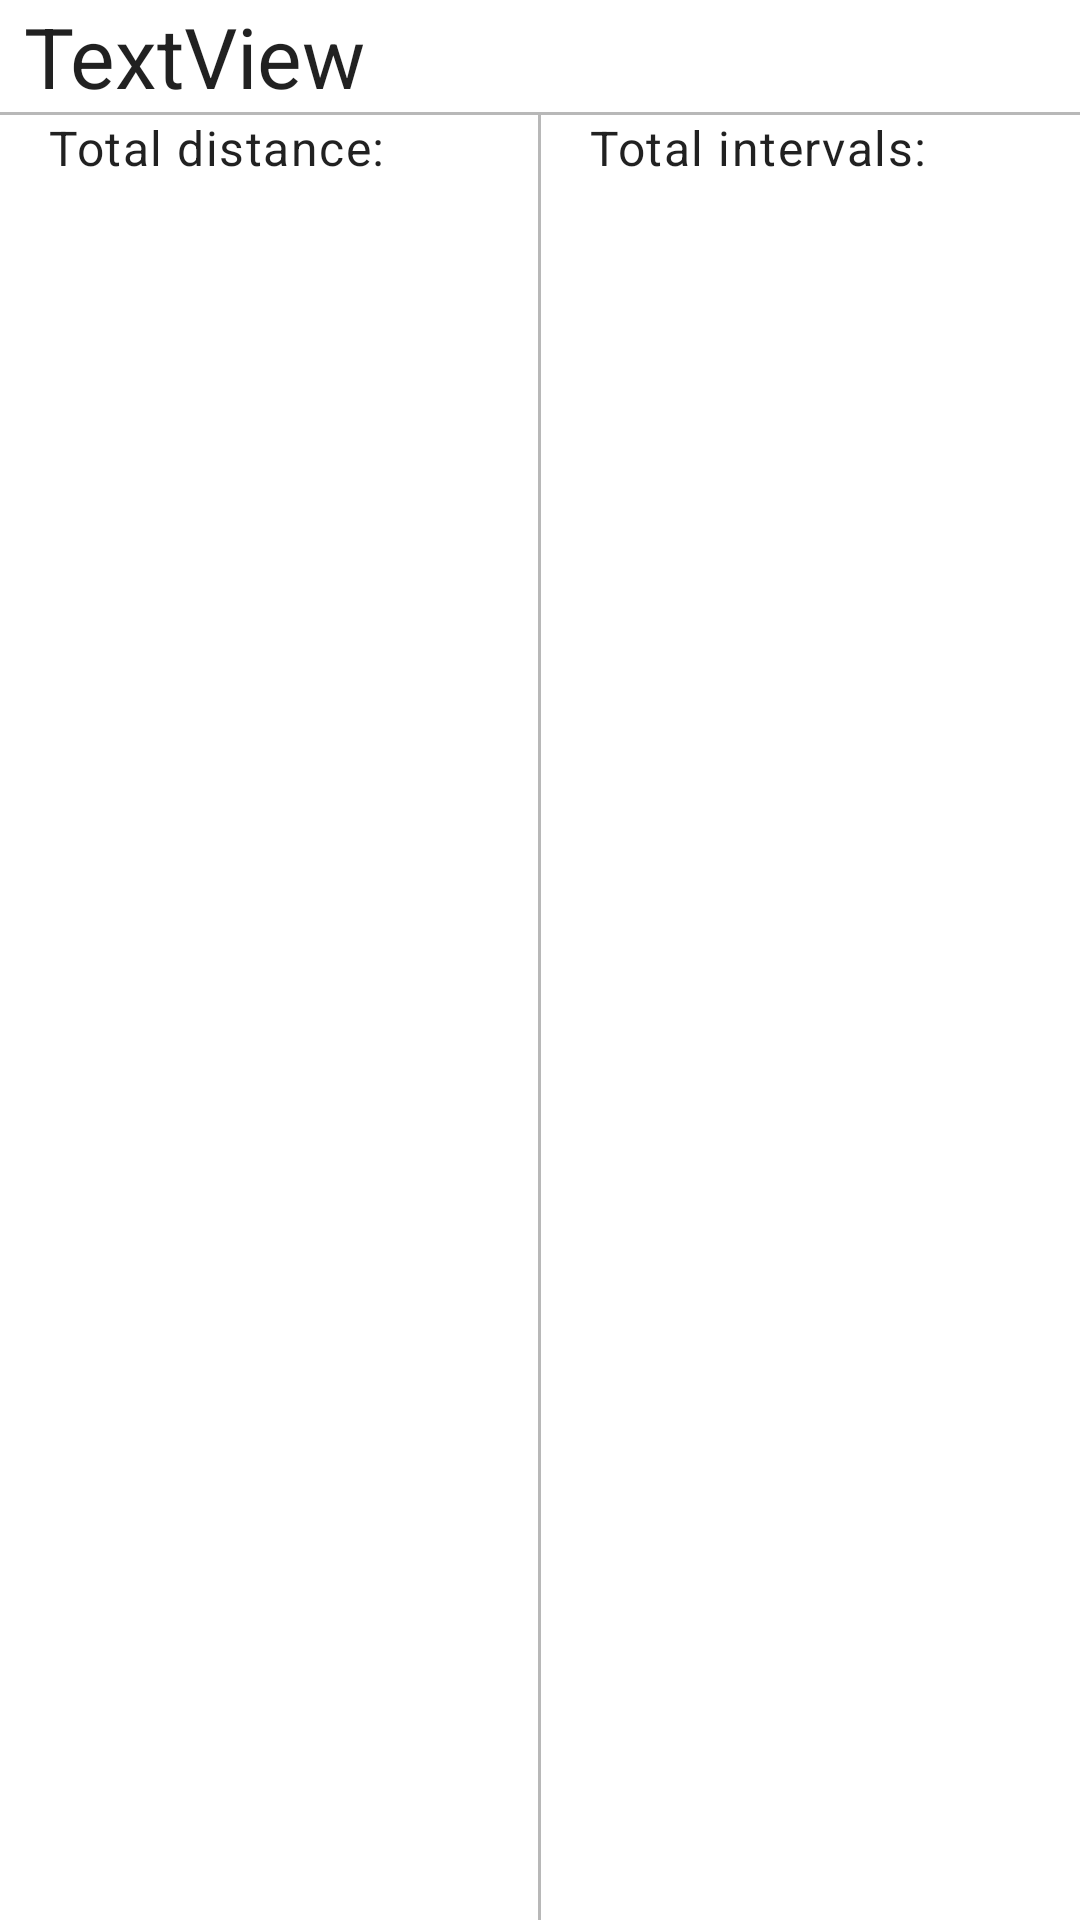

Produce the Android XML layout that renders to this screen, including the resource entries it uses.
<!-- AndroidManifest.xml: application theme Theme.DistanceIntervalTrainer -->
<!-- res/layout/workout_list_item.xml -->
<?xml version="1.0" encoding="utf-8"?>
<com.google.android.material.card.MaterialCardView xmlns:android="http://schemas.android.com/apk/res/android"
    xmlns:app="http://schemas.android.com/apk/res-auto"
    xmlns:tools="http://schemas.android.com/tools"
    android:layout_width="match_parent"
    android:layout_height="wrap_content"
    android:layout_marginHorizontal="12dp"
    android:layout_marginTop="12dp"
    android:checkable="true"
    android:clickable="true"
    android:elevation="8dp"
    android:focusable="true"
    android:orientation="vertical"
    app:cardCornerRadius="0dp"
    app:cardElevation="8dp">

    <LinearLayout
        android:layout_width="match_parent"
        android:layout_height="match_parent"
        android:orientation="vertical">

        <LinearLayout
            android:layout_width="match_parent"
            android:layout_height="match_parent"
            android:orientation="vertical">

            <TextView
                android:id="@+id/workoutNameTitle"
                style="@style/TextAppearance.Material3.HeadlineMedium"
                android:layout_width="match_parent"
                android:layout_height="wrap_content"
                android:layout_marginStart="8dp"
                android:text="TextView"
                android:textAppearance="@style/TextAppearance.AppCompat.Medium" />

            <View
                android:layout_width="match_parent"
                android:layout_height="1dp"
                android:background="#B8B8B8" />

            <LinearLayout
                android:layout_width="match_parent"
                android:layout_height="match_parent"
                android:orientation="horizontal"
                android:weightSum="100">

                <TextView
                    android:id="@+id/totalDistance"
                    style="@style/TextAppearance.Material3.BodyLarge"
                    android:layout_width="0dp"
                    android:layout_height="wrap_content"
                    android:layout_weight="50"
                    android:paddingStart="16dp"
                    android:text="Total distance: "
                    android:textAppearance="@style/TextAppearance.AppCompat.Small" />

                <View
                    android:layout_width="1dp"
                    android:layout_height="match_parent"
                    android:layout_weight="0"
                    android:background="#B8B8B8" />

                <TextView
                    android:id="@+id/totalIntervals"
                    style="@style/TextAppearance.Material3.BodyLarge"
                    android:layout_width="0dp"
                    android:layout_height="wrap_content"
                    android:layout_weight="50"
                    android:paddingStart="16dp"
                    android:text="Total intervals:"
                    android:textAppearance="@style/TextAppearance.AppCompat.Small" />

            </LinearLayout>
        </LinearLayout>

        <View
            android:layout_width="match_parent"
            android:layout_height="1dp"
            android:background="#B8B8B8" />

        <androidx.constraintlayout.widget.ConstraintLayout
            android:layout_width="match_parent"
            android:layout_height="match_parent"
            android:gravity="center"
            android:orientation="horizontal"
            app:layout_constraintEnd_toEndOf="@+id/modifyButton"
            app:layout_constraintStart_toEndOf="@+id/modifyButton">

            <com.google.android.material.button.MaterialButton
                android:id="@+id/modifyButton"
                style="?attr/borderlessButtonStyle"
                android:layout_width="0dp"
                android:layout_height="match_parent"
                android:text="Modify"
                app:cornerRadius="0dp"
                app:layout_constraintBottom_toBottomOf="parent"
                app:layout_constraintEnd_toStartOf="@+id/deleteButton"
                app:layout_constraintHorizontal_bias="0.5"
                app:layout_constraintHorizontal_chainStyle="spread"
                app:layout_constraintStart_toStartOf="parent"
                app:layout_constraintTop_toTopOf="parent"
                app:layout_constraintVertical_bias="0.0"
                tools:layout_conversion_absoluteHeight="48dp"
                tools:layout_conversion_absoluteWidth="88dp" />

            <View
                android:id="@+id/view3"
                android:layout_width="1dp"
                android:layout_height="0dp"
                android:background="#B8B8B8"
                app:layout_constraintBottom_toBottomOf="parent"
                app:layout_constraintEnd_toEndOf="parent"
                app:layout_constraintHorizontal_bias="0.5"
                app:layout_constraintStart_toStartOf="parent"
                app:layout_constraintTop_toTopOf="parent"
                app:layout_constraintVertical_bias="0.0" />

            <com.google.android.material.button.MaterialButton
                android:id="@+id/deleteButton"
                style="?attr/borderlessButtonStyle"
                android:layout_width="0dp"
                android:layout_height="match_parent"
                android:text="Delete"
                app:cornerRadius="0dp"
                app:layout_constraintBottom_toBottomOf="parent"
                app:layout_constraintEnd_toEndOf="parent"
                app:layout_constraintHorizontal_bias="0.5"
                app:layout_constraintStart_toEndOf="@+id/modifyButton"
                app:layout_constraintTop_toTopOf="parent"
                tools:layout_conversion_absoluteHeight="48dp"
                tools:layout_conversion_absoluteWidth="88dp" />

            <androidx.constraintlayout.helper.widget.Layer
                android:id="@+id/layer"
                android:layout_width="wrap_content"
                android:layout_height="wrap_content"
                app:constraint_referenced_ids="deleteButton,modifyButton,view3" />

        </androidx.constraintlayout.widget.ConstraintLayout>

    </LinearLayout>
</com.google.android.material.card.MaterialCardView>
<!-- resources referenced by this layout -->
<resources>
  <style name="Theme.DistanceIntervalTrainer" parent="Theme.MaterialComponents.DayNight.DarkActionBar">
          
          <item name="colorPrimary">@color/purple_500</item>
          <item name="colorPrimaryVariant">@color/purple_700</item>
          <item name="colorOnPrimary">@color/white</item>
          
          <item name="colorSecondary">@color/teal_200</item>
          <item name="colorSecondaryVariant">@color/teal_700</item>
          <item name="colorOnSecondary">@color/black</item>
          
          <item name="android:statusBarColor" tools:targetApi="l">?attr/colorPrimaryVariant</item>
          
      </style>
  <color name="purple_500">#FF6200EE</color>
  <color name="purple_700">#FF3700B3</color>
  <color name="white">#FFFFFFFF</color>
  <color name="teal_200">#FF03DAC5</color>
  <color name="teal_700">#FF018786</color>
  <color name="black">#FF000000</color>
</resources>
